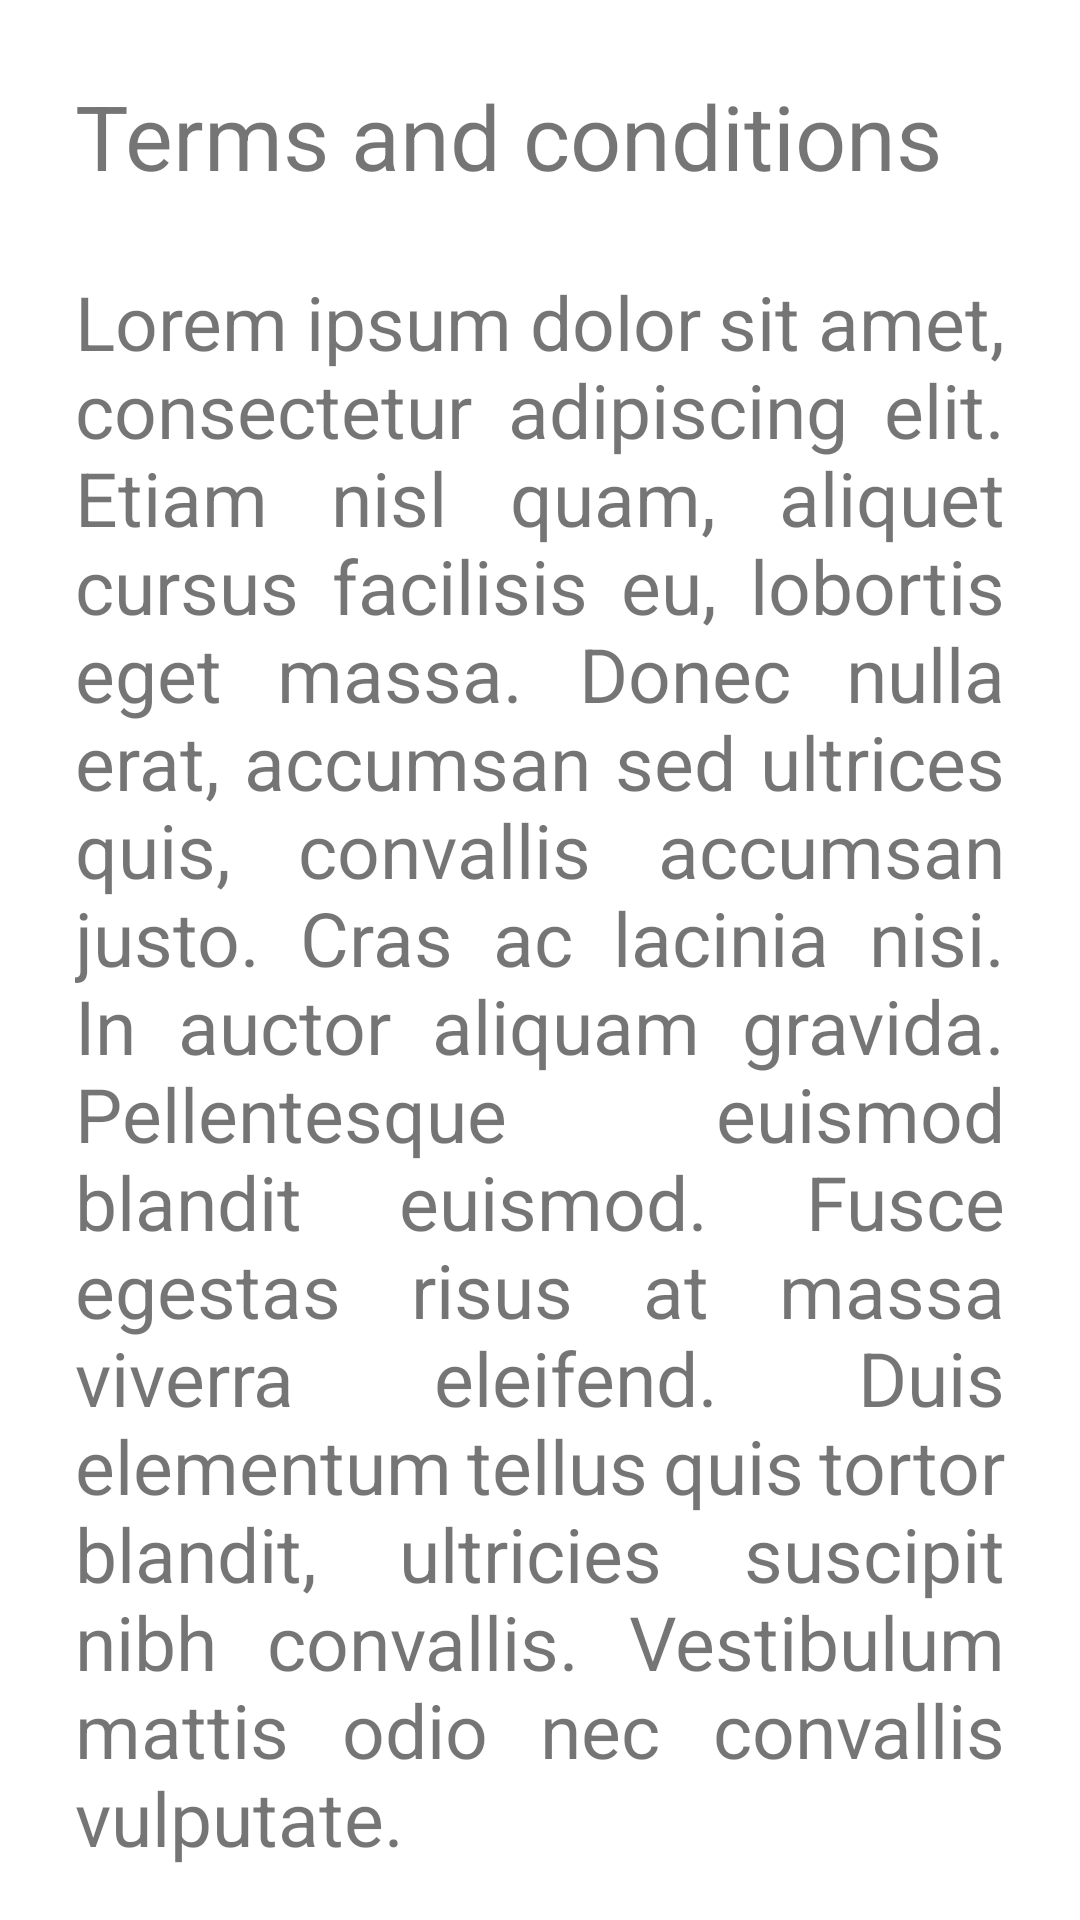

This screen was rendered from an Android layout file. Write that file and the resources it references.
<!-- AndroidManifest.xml: application theme Theme.NavigationArchitectureExampleApp -->
<!-- res/layout/fragment_terms.xml -->
<?xml version="1.0" encoding="utf-8"?>
<layout xmlns:android="http://schemas.android.com/apk/res/android"
    xmlns:app="http://schemas.android.com/apk/res-auto"
    xmlns:tools="http://schemas.android.com/tools">

    <androidx.constraintlayout.widget.ConstraintLayout
        android:id="@+id/frameLayout3"
        android:layout_width="match_parent"
        android:layout_height="match_parent"
        tools:context=".TermsFragment">

        <TextView
            android:id="@+id/termsTittle"
            android:layout_width="match_parent"
            android:layout_height="wrap_content"
            android:layout_marginStart="25dp"
            android:layout_marginTop="25dp"
            android:layout_marginEnd="25dp"
            android:text="Terms and conditions"
            android:textSize="30sp"
            app:layout_constraintEnd_toEndOf="parent"
            app:layout_constraintStart_toStartOf="parent"
            app:layout_constraintTop_toTopOf="parent" />

        <TextView
            android:id="@+id/termsBody"
            android:layout_width="0dp"
            android:layout_height="wrap_content"
            android:layout_marginStart="25dp"
            android:layout_marginTop="25dp"
            android:layout_marginEnd="25dp"
            android:justificationMode="inter_word"
            android:text="Lorem ipsum dolor sit amet, consectetur adipiscing elit. Etiam nisl quam, aliquet cursus facilisis eu, lobortis eget massa. Donec nulla erat, accumsan sed ultrices quis, convallis accumsan justo. Cras ac lacinia nisi. In auctor aliquam gravida. Pellentesque euismod blandit euismod. Fusce egestas risus at massa viverra eleifend. Duis elementum tellus quis tortor blandit, ultricies suscipit nibh convallis. Vestibulum mattis odio nec convallis vulputate."
            android:textSize="25sp"
            app:layout_constraintEnd_toEndOf="parent"
            app:layout_constraintStart_toStartOf="parent"
            app:layout_constraintTop_toBottomOf="@+id/termsTittle" />

    </androidx.constraintlayout.widget.ConstraintLayout>

</layout>
<!-- resources referenced by this layout -->
<resources>
  <style name="Theme.NavigationArchitectureExampleApp" parent="Theme.MaterialComponents.DayNight.DarkActionBar">
          
          <item name="colorPrimary">@color/purple_500</item>
          <item name="colorPrimaryVariant">@color/purple_700</item>
          <item name="colorOnPrimary">@color/white</item>
          
          <item name="colorSecondary">@color/teal_200</item>
          <item name="colorSecondaryVariant">@color/teal_700</item>
          <item name="colorOnSecondary">@color/black</item>
          
          <item name="android:statusBarColor">?attr/colorPrimaryVariant</item>
          
      </style>
  <!-- not gathered from this repository: default colours our renderer supplied (Android Studio template values) -->
  <color name="purple_500">#FF6200EE</color>
  <color name="purple_700">#FF3700B3</color>
  <color name="teal_200">#FF03DAC5</color>
  <color name="teal_700">#FF018786</color>
  <color name="black">#FF000000</color>
  <color name="white">#FFFFFFFF</color>
</resources>
